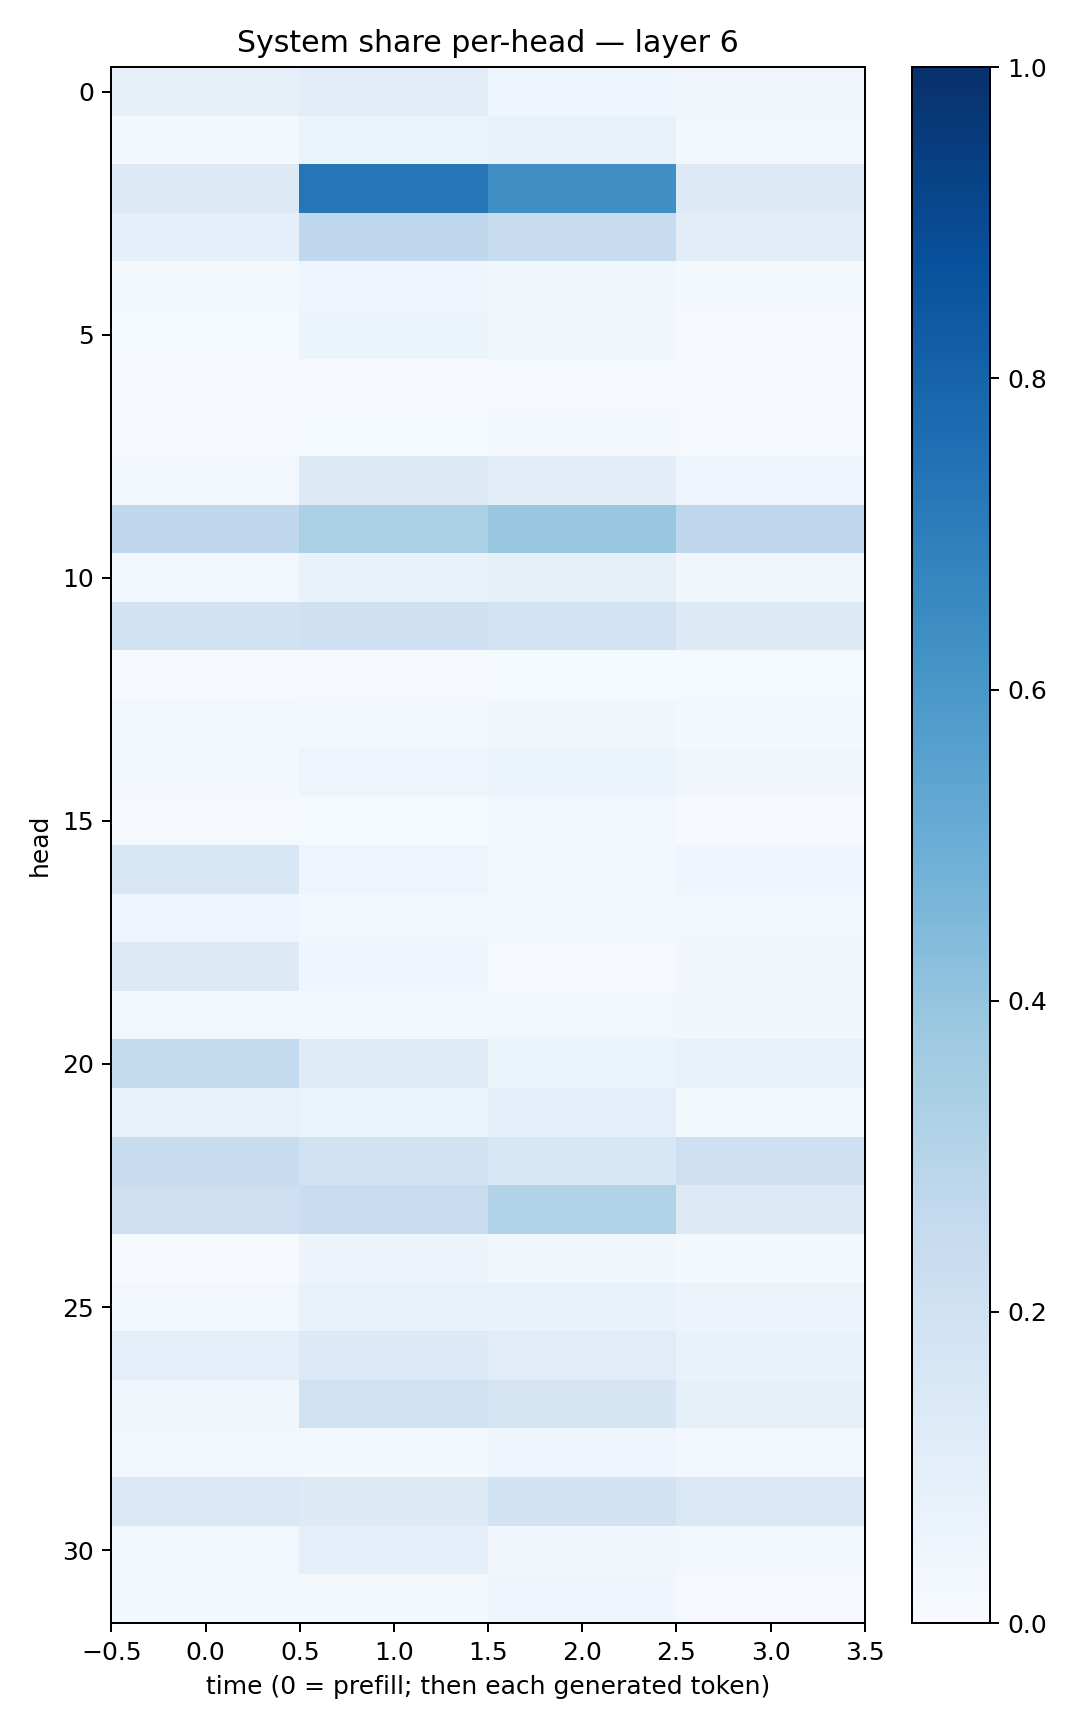

The data file committed next to this chart (first rows):
0.07960594, 0.10445457, 0.041186243, 0.033743713
0.01563, 0.06012, 0.07107, 0.02472
0.127, 0.7306, 0.6353, 0.1304
0.09057, 0.2663, 0.2362, 0.105
0.01777, 0.0414, 0.03688, 0.01938
0.0147, 0.05373, 0.0368, 0.006115
0.01005, 0.01137, 0.01046, 0.01041
0.006264, 0.01288, 0.01639, 0.008426
0.02615, 0.1326, 0.1023, 0.04897
0.2688, 0.3331, 0.387, 0.2763
0.02691, 0.06961, 0.08317, 0.03803
0.1936, 0.2086, 0.1797, 0.1328
0.01031, 0.01146, 0.01239, 0.01226
0.02524, 0.01983, 0.03131, 0.02096
0.01844, 0.04914, 0.0537, 0.03507
0.00899, 0.01473, 0.02655, 0.01152
0.154, 0.05075, 0.02583, 0.04257
0.04837, 0.02491, 0.02947, 0.02738
0.1324, 0.04401, 0.01153, 0.03151
0.02679, 0.01813, 0.0305, 0.03319
0.2543, 0.1179, 0.05345, 0.07612
0.07328, 0.06585, 0.09399, 0.01639
0.2377, 0.1896, 0.156, 0.2121
0.211, 0.2268, 0.3099, 0.1255
0.009133, 0.05809, 0.03731, 0.02171
0.02687, 0.07575, 0.06846, 0.05604
0.1, 0.1366, 0.11, 0.06995
0.03881, 0.1961, 0.1668, 0.08377
0.02409, 0.01877, 0.0473, 0.02905
0.1471, 0.1307, 0.191, 0.1435
0.02946, 0.0895, 0.03461, 0.02422
0.01788, 0.02183, 0.03975, 0.009783
